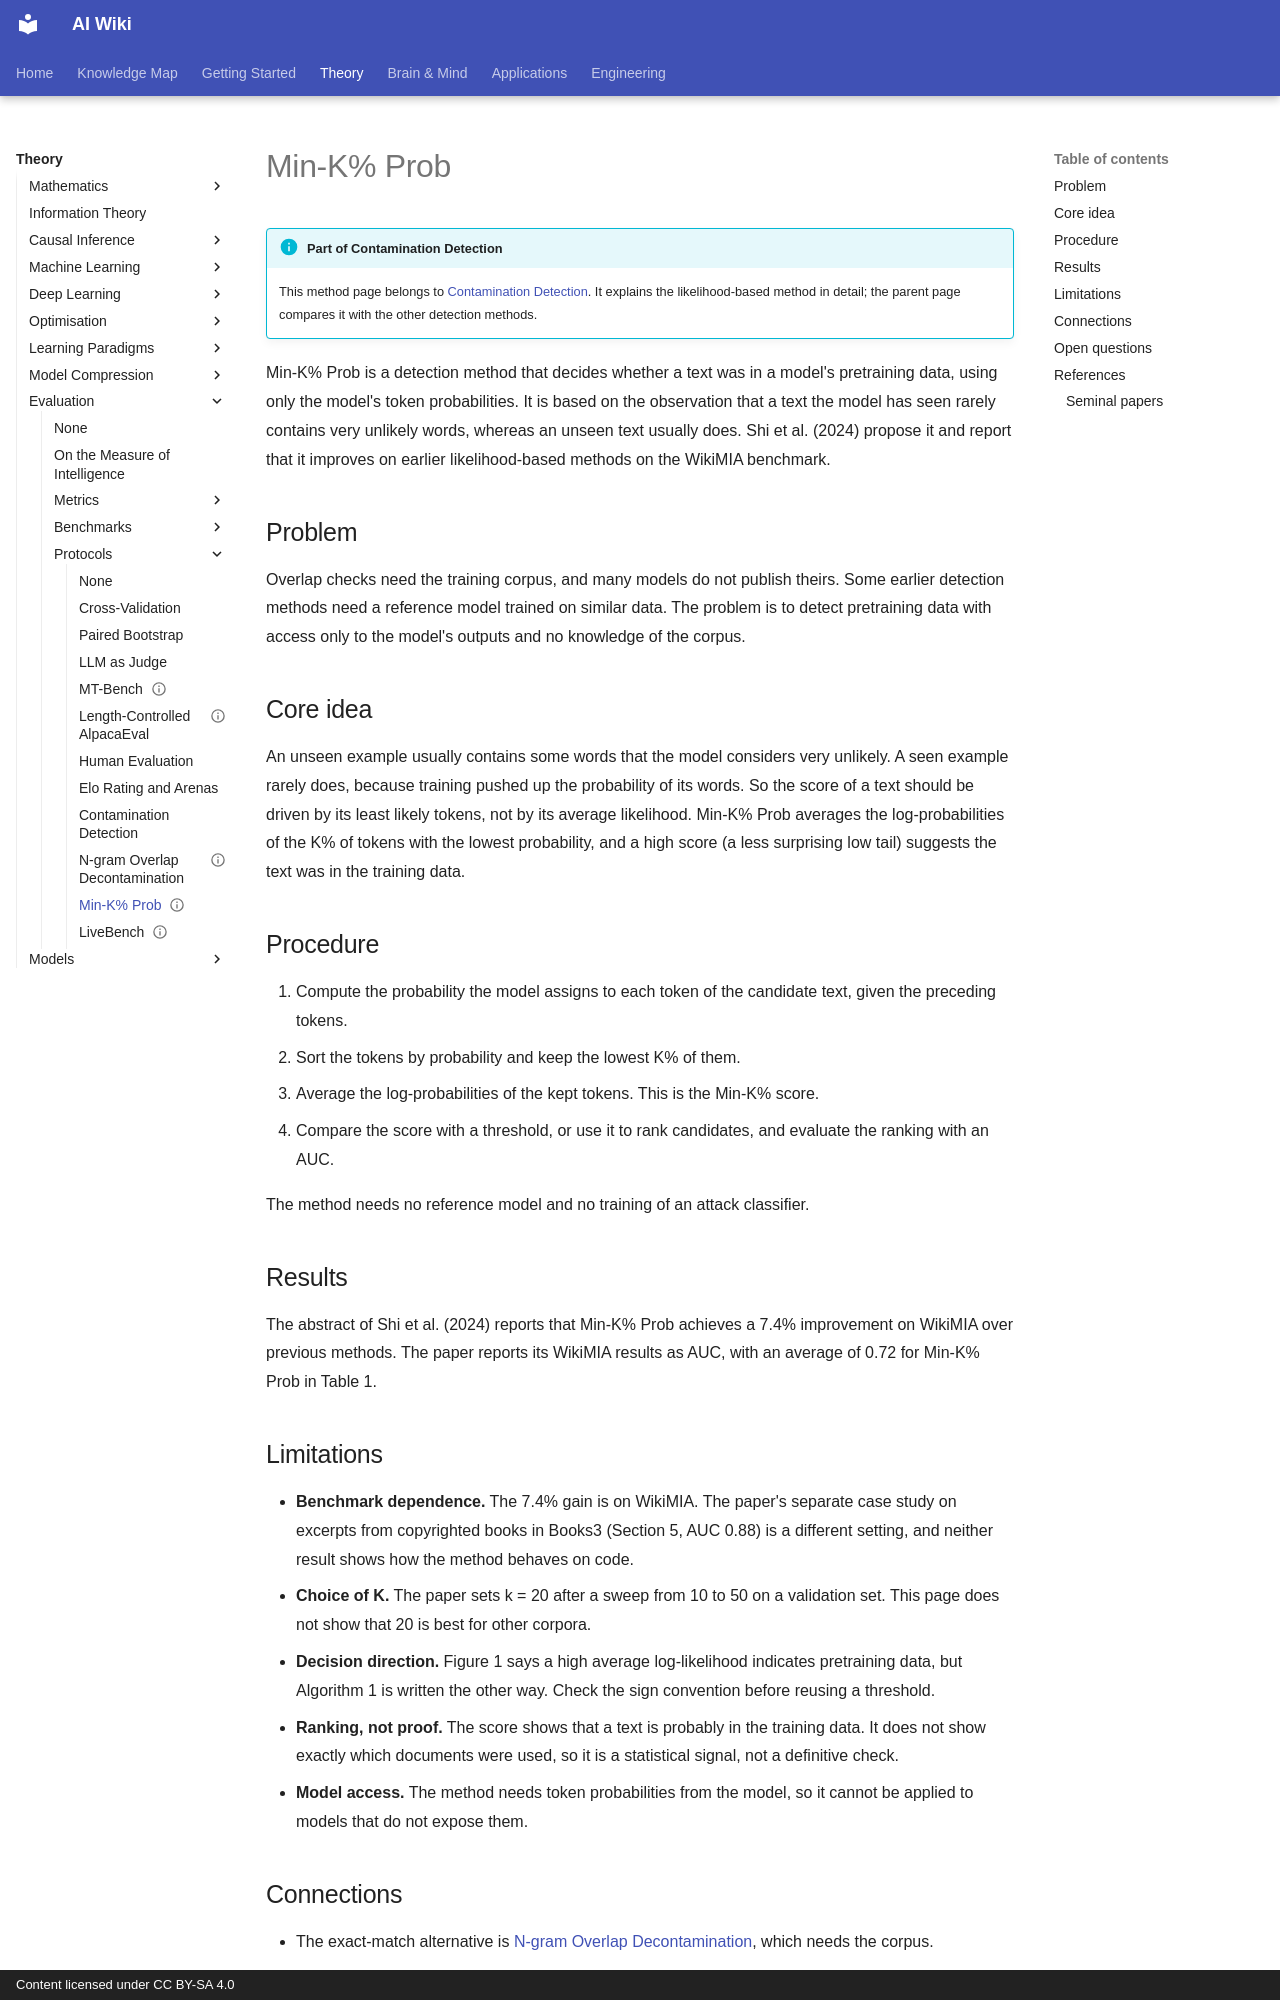

repository: zi-yue-1129/ai-wiki · page: theory/evaluation/protocols/methods/min-k-percent-prob/index.html · generator: mkdocs · copyright: Content licensed under CC BY-SA 4.0

---
status: complete
last_reviewed: 2026-10-28
related:
  - engineering/evaluation
  - theory/evaluation/protocols/methods/contamination-detection.md
tags:
  - evaluation
  - protocols
  - contamination
aliases:
  - Min-K% Prob
  - Min-K 概率
---

# Min-K% Prob

!!! info "Part of Contamination Detection"
    This method page belongs to [Contamination Detection](contamination-detection.md). It explains the likelihood-based method in detail; the parent page compares it with the other detection methods.

Min-K% Prob is a detection method that decides whether a text was in a model's pretraining data, using only the model's token probabilities. It is based on the observation that a text the model has seen rarely contains very unlikely words, whereas an unseen text usually does. Shi et al. (2024) propose it and report that it improves on earlier likelihood-based methods on the WikiMIA benchmark.

## Problem

Overlap checks need the training corpus, and many models do not publish theirs. Some earlier detection methods need a reference model trained on similar data. The problem is to detect pretraining data with access only to the model's outputs and no knowledge of the corpus.

## Core idea

An unseen example usually contains some words that the model considers very unlikely. A seen example rarely does, because training pushed up the probability of its words. So the score of a text should be driven by its least likely tokens, not by its average likelihood. Min-K% Prob averages the log-probabilities of the K% of tokens with the lowest probability, and a high score (a less surprising low tail) suggests the text was in the training data.

## Procedure

1. Compute the probability the model assigns to each token of the candidate text, given the preceding tokens.
2. Sort the tokens by probability and keep the lowest K% of them.
3. Average the log-probabilities of the kept tokens. This is the Min-K% score.
4. Compare the score with a threshold, or use it to rank candidates, and evaluate the ranking with an AUC.

The method needs no reference model and no training of an attack classifier.

## Results

The abstract of Shi et al. (2024) reports that Min-K% Prob achieves a 7.4% improvement on WikiMIA over previous methods. The paper reports its WikiMIA results as AUC, with an average of 0.72 for Min-K% Prob in Table 1.

## Limitations

- **Benchmark dependence.** The 7.4% gain is on WikiMIA. The paper's separate case study on excerpts from copyrighted books in Books3 (Section 5, AUC 0.88) is a different setting, and neither result shows how the method behaves on code.
- **Choice of K.** The paper sets k = 20 after a sweep from 10 to 50 on a validation set. This page does not show that 20 is best for other corpora.
- **Decision direction.** Figure 1 says a high average log-likelihood indicates pretraining data, but Algorithm 1 is written the other way. Check the sign convention before reusing a threshold.
- **Ranking, not proof.** The score shows that a text is probably in the training data. It does not show exactly which documents were used, so it is a statistical signal, not a definitive check.
- **Model access.** The method needs token probabilities from the model, so it cannot be applied to models that do not expose them.
